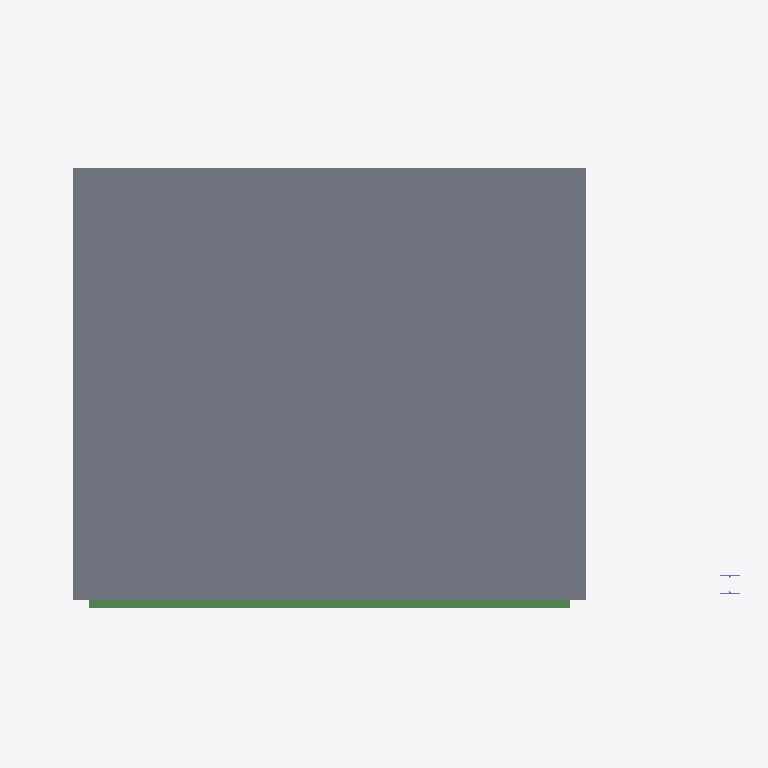
Plan cut of the same IFC building model at storey 'Cubierta' (level 3.50 m, cut at 4.90 m), seen from above with north up, elements coloured by IFC class: 1 slab (grey), 1 beam (green), 1 column (violet). Cut surfaces are drawn darker.
Extent 8.9 m × 6.5 m × 4.3 m (x, y, z). Storeys (3): Cimentacion at -0.60 m; Planta Baja at 0.00 m; Cubierta at 3.50 m. Elements (12): 4 IfcColumn, 4 IfcFooting, 3 IfcBeam, 1 IfcSlab.

HEADER;
FILE_DESCRIPTION(('ViewDefinition [CoordinationView]'),'2;1');
FILE_NAME('','2026-06-22T14:32:02',(''),(''),'IfcOpenShell 0.8.5-1c5b825','IfcOpenShell 0.8.5-1c5b825','');
FILE_SCHEMA(('IFC4'));
ENDSEC;
DATA;
#9=IFCPROJECT('3jWnIdqA582vhWfLG9vexg',$,'Federacion - ESTRUCTURA (edificio)',$,$,$,$,(#7),#3);
#15=IFCSITE('14lTxfMSv3txevyFGE1SWa',$,'Parcela comun',$,$,#14,$,$,.ELEMENT.,$,$,$,$,$);
#19=IFCBUILDING('3wo0O6eo11YAGRVCO_ZHIQ',$,'Edificio',$,$,#18,$,$,.ELEMENT.,$,$,$);
#23=IFCBUILDINGSTOREY('1K$3EUKfrDMedBxPpw6fs1',$,'Cimentacion',$,$,#22,$,$,.ELEMENT.,-0.6);
#27=IFCBUILDINGSTOREY('3hSqmvABH6Qgxpm8RBVKOU',$,'Planta Baja',$,$,#26,$,$,.ELEMENT.,0.0);
#31=IFCBUILDINGSTOREY('349fy2DFP35B$KfovQJpDM',$,'Cubierta',$,$,#30,$,$,.ELEMENT.,3.5);
#219=IFCSLAB('0NOtbTXaHB1vP4gniGSf4w',$,'Forjado_cubierta',$,$,#218,#215,$,.FLOOR.);
#161=IFCBEAM('1baQs66vH1PwaESHkyFWif',$,'Viga_1',$,$,#160,#155,$,.BEAM.);
#77=IFCCOLUMN('0A7IMBbTD91PrLqjhr$r0e',$,'Pilar_2',$,$,#76,#71,$,.COLUMN.);
ENDSEC;
